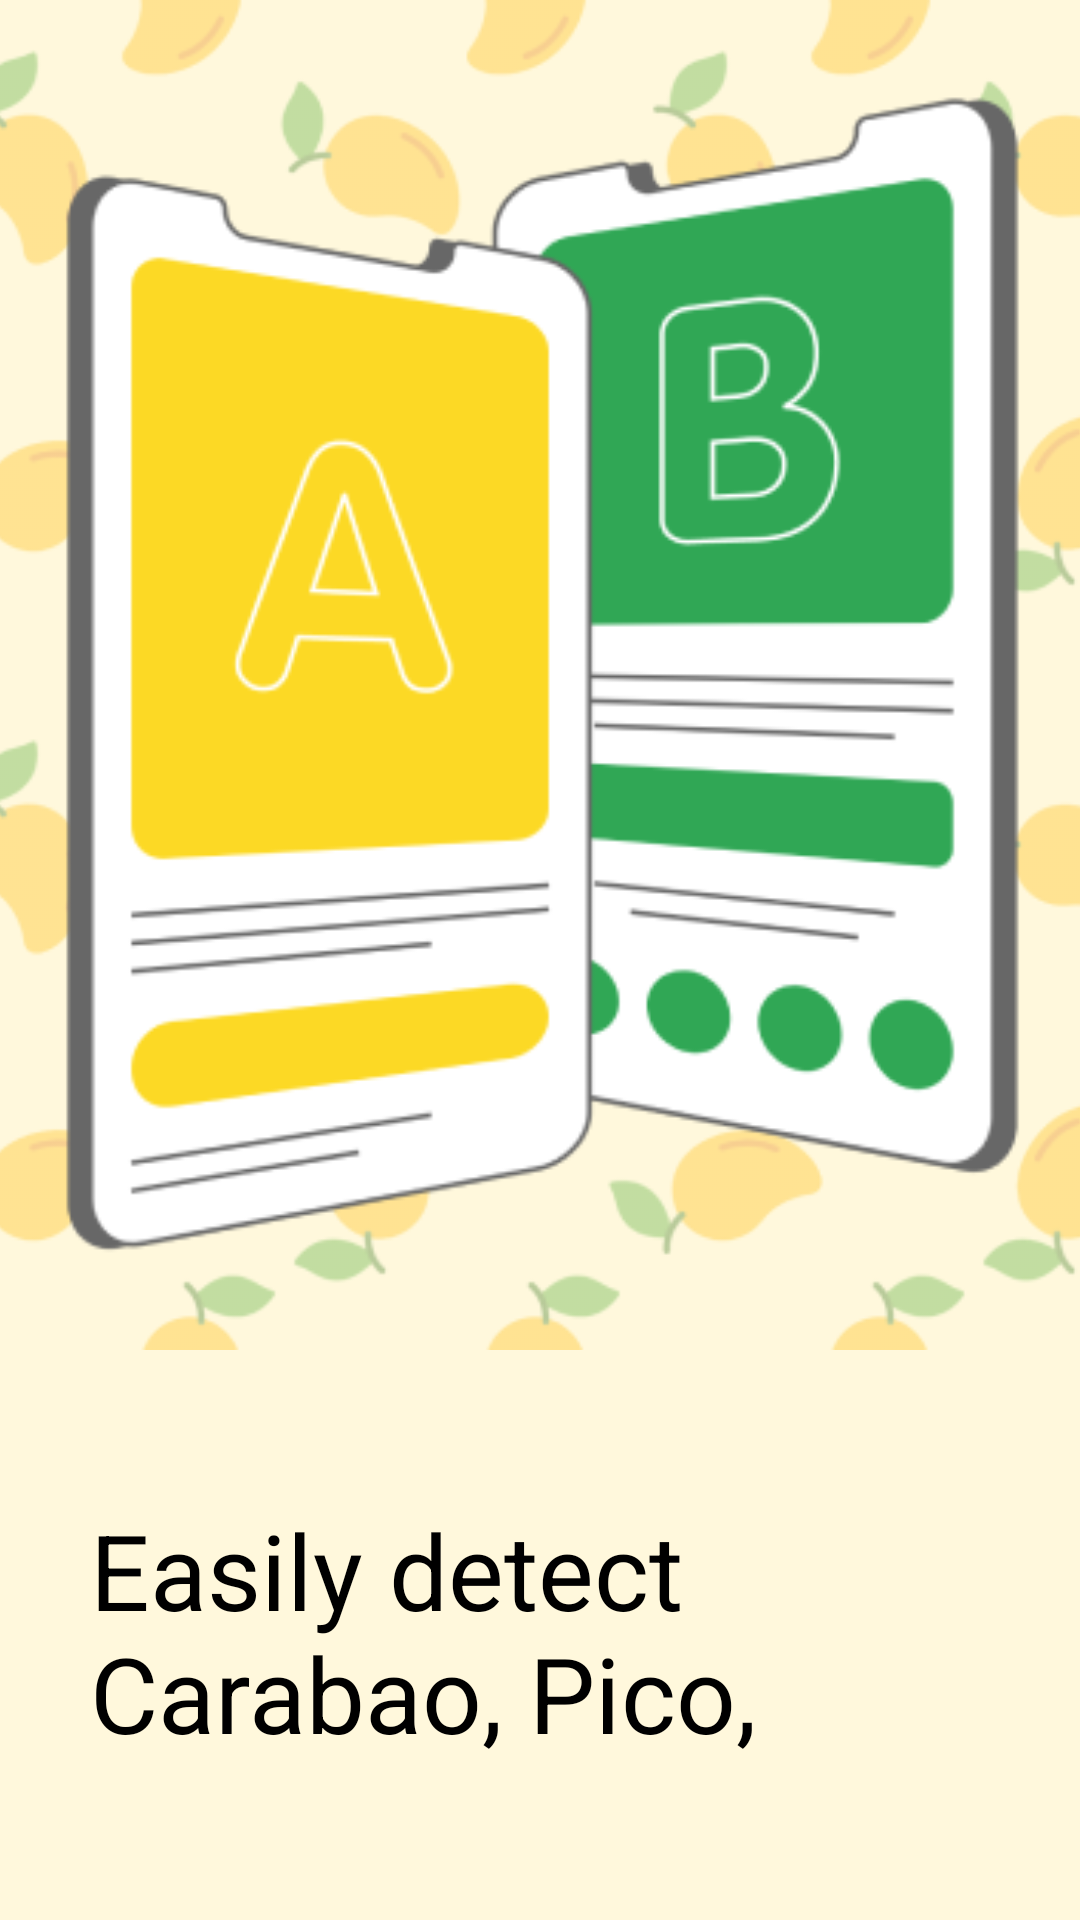

The Android layout XML behind this screen, and the referenced resources:
<!-- AndroidManifest.xml: application theme AppTheme -->
<!-- res/layout/onboarding_screen2.xml -->
<?xml version="1.0" encoding="utf-8"?>
<androidx.constraintlayout.widget.ConstraintLayout xmlns:android="http://schemas.android.com/apk/res/android"
    xmlns:app="http://schemas.android.com/apk/res-auto"
    android:layout_width="match_parent"
    android:layout_height="match_parent"
    android:background="@color/beige">

    <ImageView
        android:id="@+id/background"
        android:layout_width="match_parent"
        android:layout_height="450dp"
        android:src="@drawable/mango_pattern"
        android:scaleType="centerCrop"
        app:layout_constraintTop_toTopOf="parent"
        app:layout_constraintStart_toStartOf="parent"
        app:layout_constraintEnd_toEndOf="parent" />

    <ImageView
        android:id="@+id/image"
        android:layout_width="450dp"
        android:layout_height="450dp"
        android:src="@drawable/mango_image2"
        app:layout_constraintTop_toTopOf="parent"
        app:layout_constraintStart_toStartOf="parent"
        app:layout_constraintEnd_toEndOf="parent" />

    <LinearLayout
        android:id="@+id/text_container"
        android:layout_width="match_parent"
        android:layout_height="0dp"
        android:layout_marginTop="0dp"
        android:background="@drawable/rounded_corners"
        android:orientation="vertical"
        android:paddingVertical="50dp"
        android:paddingHorizontal="30dp"
        app:layout_constraintTop_toBottomOf="@id/background"
        app:layout_constraintBottom_toBottomOf="parent"
        android:gravity="center_horizontal"
        android:layout_weight="1">


        <TextView
            android:id="@+id/title"
            android:layout_width="wrap_content"
            android:layout_height="wrap_content"
            android:text="Easily detect Carabao, Pico, and Indian or Katchamitha Mangoes."
            android:textSize="35sp"
            android:textColor="@android:color/black"/>

    </LinearLayout>
</androidx.constraintlayout.widget.ConstraintLayout>
<!-- resources referenced by this layout -->
<resources>
  <color name="beige">#FFF8DC</color>
  <!-- drawable mango_image2: png bitmap (drawable, 28887 bytes) -->
  <!-- drawable mango_pattern: png bitmap (drawable, 62879 bytes) -->
  <style name="AppTheme" parent="Theme.MaterialComponents.DayNight.NoActionBar">
          <item name="colorPrimary">@color/yellow</item>
          <item name="colorPrimaryDark">@color/yellow</item>
          <item name="colorAccent">@color/yellow</item>
      </style>
  <color name="yellow">#FFD94C</color>
</resources>
